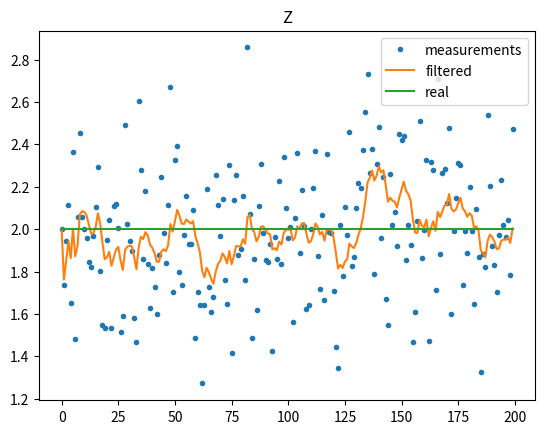
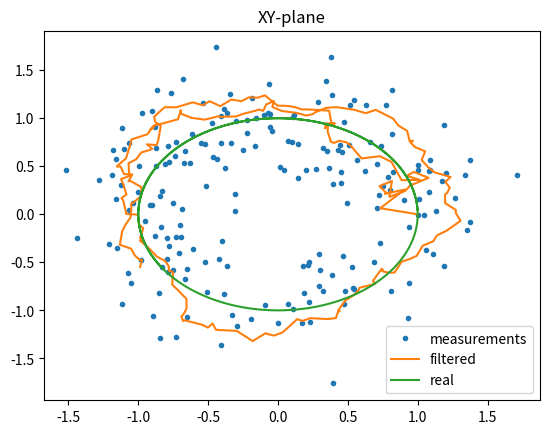

Write the Python code that produced these figures, in order.
import numpy as np
from math import *

import matplotlib.pyplot as plt


def transition_matrix(T):
	"""
	input: T - timestep
	output: G - 6x6 transition matrix, propagating position and velocity
			accoring to the motion model:
			x_i = x_i-1 + v_i*T + a_i*T^2 / 2
			v_i = v_i-1 + a_i* T
			for each of 3 coordinates x = [x, y, z], v = [vx, vy, vz],
			where a_i is random acceleration
	"""
	G = np.eye(6);
	G[0,1] = T;
	G[2,3] = T;
	G[4,5] = T;
	return G # 6x6

def odometry_covariance_matrix(T, sigmaA):
	"""
	input: T - timestep, sigmaA - acceleration a_i std deviation
	F describes random acceleration terms in motion model
	"""
	F = np.array([[T**2/2, 0, 0], [T, 0, 0], [0, T**2/2, 0], [0, T, 0], [0, 0, T**2/2], [0, 0, T]])
	R = F @ F.T * (sigmaA**2)
	return R # 6x6 - odometry noise matrix

def observation_matrix(T):
	"""
	input: T - timestep
	output: H - 3x6 measurement matrix, choosing zx, zy, zz from Xpr
	"""
	H = np.zeros((3,6))
	H[0,0] = 1
	H[1,2] = 1
	H[2,4] = 1
	return H # 3x6


def kalman_filter(X0, P0, z, T):
	"""
	input: X0 - initial state
		   z - measurements vector (noisy trajectory)
		   T - timestep
	output: Xfl - filtered trajectory
			Pfl - array of covariences on each timestep
	"""
	N = z.shape[1]
	Xpr = np.zeros((6,N))
	Xpr[:,0] = X0
	Xfl = np.zeros((6,N))
	Xfl[:,0] = X0

	Ppr = [P0]
	Pfl = [P0]

	K = [np.zeros((6,3))]

	G = transition_matrix(T)
	R = odometry_covariance_matrix(T, sigmaA=0.4)
	H = observation_matrix(T)
	sigmaN = 0.1
	Q = np.diag(sigmaN**2 * np.ones(3))
	# print('Q=\n', Q)

	for i in range(1,N):
	    # prediction
	    Xpr[:,i] = G @ Xfl[:,i-1]
	    Ppr.append(G @ Pfl[i-1] @ (G.T) + R)

	    # correction
	    K.append( Ppr[i] @ H.T @ np.linalg.inv(H @ Ppr[i] @ H.T + Q) )
	    Xfl[:,i] = Xpr[:,i] + K[i] @ (z[:,i] - H @ Xpr[:,i])
	    Pfl.append( (np.eye(6) - K[i] @ H) @ Ppr[i] )

	return np.array(Xfl), np.array(Pfl)


visualize = 1

T = 0.05
G = transition_matrix(T)
R = odometry_covariance_matrix(T, sigmaA=4)
H = observation_matrix(T)

# print('G = \n', G)
# print('R = \n', R)
# print('H = \n', H)

N = 200
t = T * np.linspace(1, N, N)
x = np.cos(t); y = np.sin(t); z = 2*np.ones(N)
sigma_noise = 0.3
zx = x + sigma_noise*np.random.randn(N)
zy = y + sigma_noise*np.random.randn(N)
zz = z + sigma_noise*np.random.randn(N)

Z = np.vstack((zx,zy,zz))
X0 = np.array([1,0, 0,0, 2,0]) # x,vx, y,vy, z,nz
P0 = 0.1 * np.eye(6)
Xfl, Pfl = kalman_filter(X0, P0, Z, T)

xfl = Xfl[0,:]
yfl = Xfl[2,:]
zfl = Xfl[4,:]


if visualize:
	# plt.figure()
	# plt.plot(Pfl[:,0,0])
	# plt.title('Sigma_X')

	# plt.figure()
	# plt.plot(Pfl[:,2,2])
	# plt.title('Sigma_Y')

	# plt.figure()
	# plt.plot(Pfl[:,4,4])
	# plt.title('Sigma_Z')

	# plt.figure()
	# plt.plot(zx, '.')
	# plt.plot(xfl)
	# plt.plot(x)
	# plt.title('X')
	# plt.legend(['measurements', 'filtered', 'real'])

	# plt.figure()
	# plt.plot(zy, '.')
	# plt.plot(yfl)
	# plt.plot(y)
	# plt.title('Y')
	# plt.legend(['measurements', 'filtered', 'real'])

	plt.figure()
	plt.plot(zz, '.')
	plt.plot(zfl)
	plt.plot(z)
	plt.title('Z')
	plt.legend(['measurements', 'filtered', 'real'])

	plt.figure()
	plt.plot(zx, zy, '.')
	plt.plot(xfl, yfl)
	plt.plot(x, y)
	plt.title('XY-plane')
	plt.legend(['measurements', 'filtered', 'real'])

	plt.show()